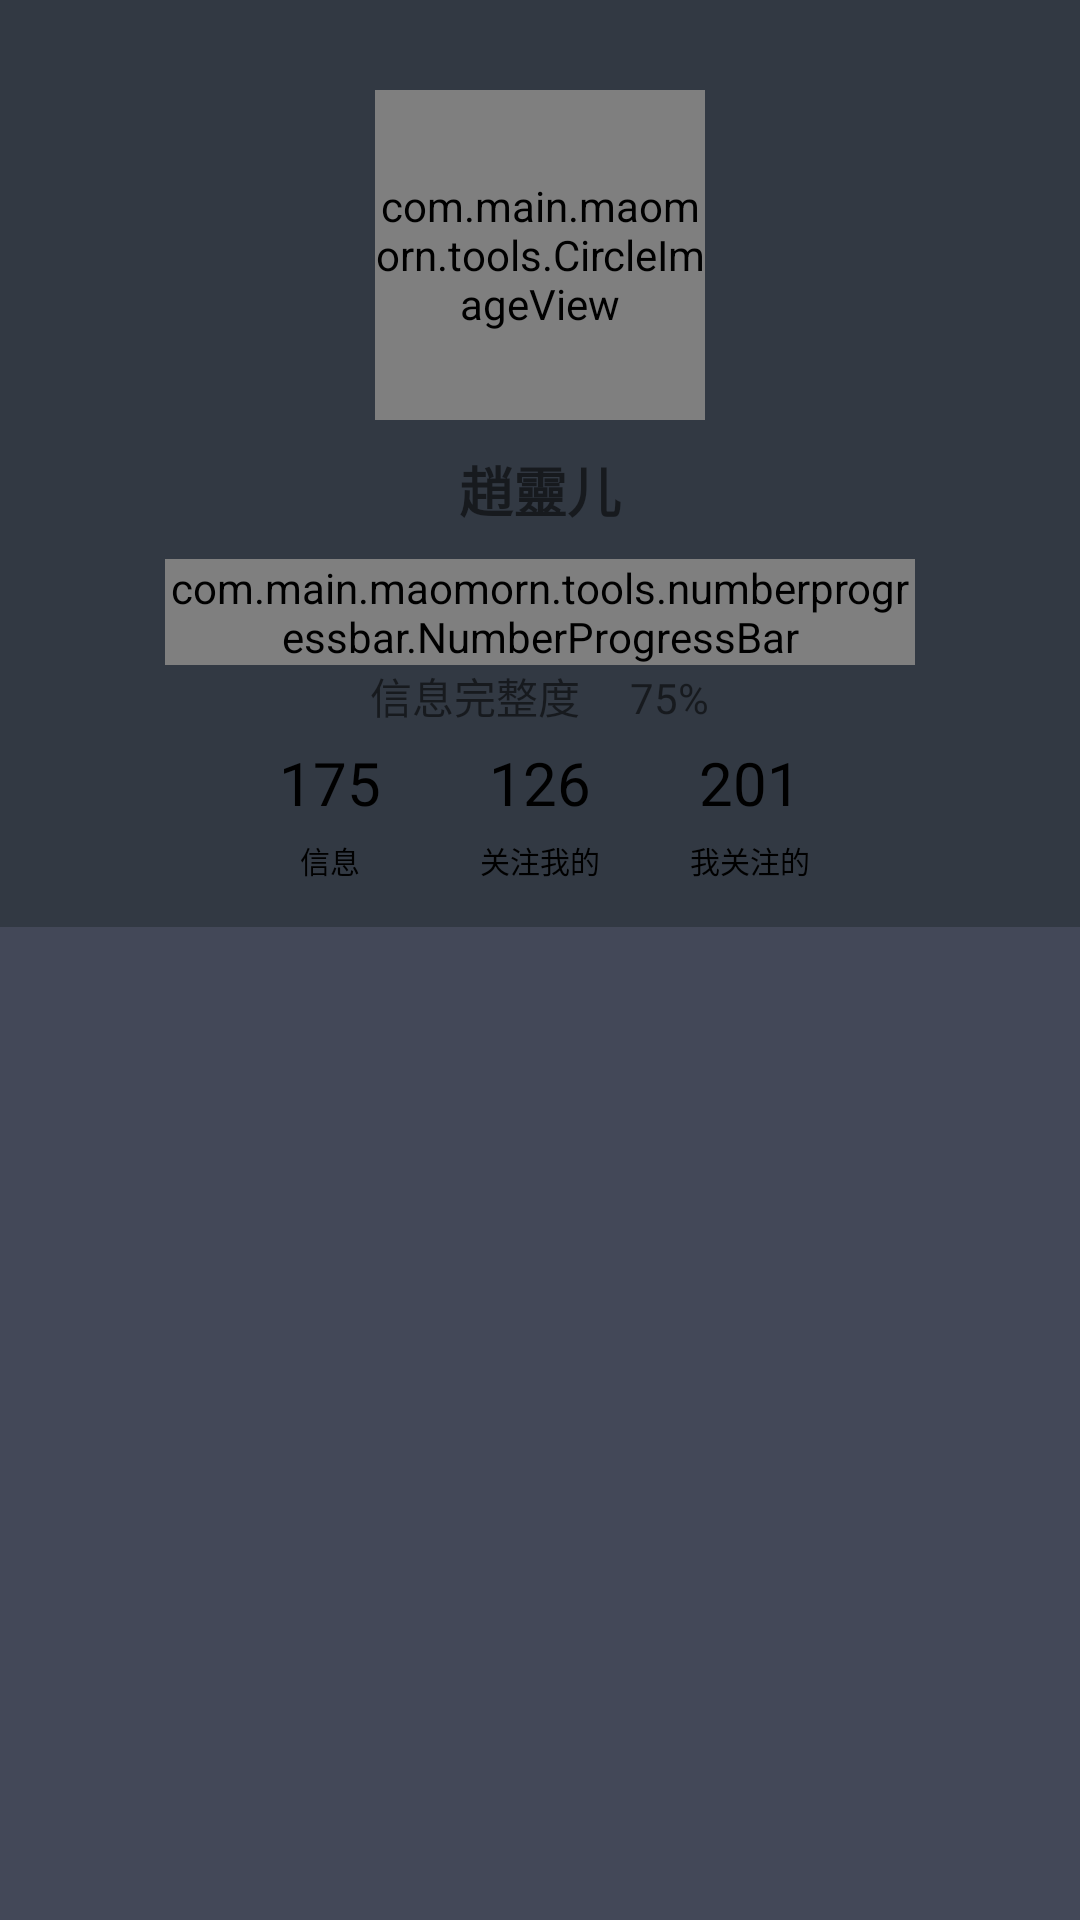

Here is an Android app screen rendered from its layout file. Give the layout XML and the strings, colors and styles it references.
<!-- AndroidManifest.xml: application theme AppTheme.NoActionBar -->
<!-- res/layout/tools_residemenu_custom_left_scrollview.xml -->
<?xml version="1.0" encoding="utf-8"?>
<RelativeLayout xmlns:android="http://schemas.android.com/apk/res/android"
    xmlns:app="http://schemas.android.com/apk/res-auto"
    android:layout_height="match_parent"
    android:background="#323943"
    android:layout_width="285dp">

    <com.main.maomorn.tools.CircleImageView
        android:id="@+id/head_portrait"
        android:layout_width="@dimen/head_portrait_height"
        android:layout_height="@dimen/head_portrait_height"
        android:layout_centerHorizontal="true"
        android:layout_marginTop="30dp"
        android:src="@drawable/background"
        app:in_border_color="@android:color/transparent"
        app:in_border_width="@dimen/head_portrait_in_border_width"
        app:mid_border_color="@color/title_bg"
        app:mid_border_width="@dimen/head_portrait_out_border_width" />

    <TextView
        android:id="@+id/nick_name"
        android:layout_width="wrap_content"
        android:layout_height="wrap_content"
        android:layout_below="@+id/head_portrait"
        android:layout_centerHorizontal="true"
        android:layout_marginBottom="@dimen/nick_name_margin"
        android:layout_marginTop="@dimen/nick_name_margin"
        android:maxLines="1"
        android:text="趙靈儿"
        android:textSize="@dimen/nick_name_text_size"
        android:textStyle="bold" />

    <com.main.maomorn.tools.numberprogressbar.NumberProgressBar
        android:id="@+id/process_line"
        android:layout_width="250dp"
        android:layout_height="wrap_content"
        android:layout_below="@+id/nick_name"
        android:layout_centerHorizontal="true"
        app:progress_current="75"
        app:progress_max="100"
        app:progress_reached_bar_height="3dp"
        app:progress_reached_color="@color/title_bg"
        app:progress_text_visibility="invisible"
        app:progress_unreached_bar_height="5dp"
        app:progress_unreached_color="@color/grey_6" />

    <TextView
        android:id="@+id/information_completion_state"
        android:layout_width="wrap_content"
        android:layout_height="wrap_content"
        android:layout_below="@+id/process_line"
        android:layout_centerHorizontal="true"
        android:text="信息完整度     75%" />

    <TextView
        android:id="@+id/info1_content"
        android:layout_width="@dimen/info_width"
        android:layout_height="wrap_content"
        android:layout_below="@+id/information_completion_state"
        android:layout_centerHorizontal="true"
        android:layout_marginBottom="@dimen/info_content_vertical_margin"
        android:layout_marginEnd="@dimen/info_content_horizontal_margin"
        android:layout_marginTop="@dimen/info_content_vertical_margin"
        android:layout_toStartOf="@+id/info2_content"
        android:gravity="center"
        android:text="175"
        android:textColor="@color/info_content_color"
        android:textSize="@dimen/info_content_size" />

    <TextView
        android:id="@+id/info2_content"
        android:layout_width="@dimen/info_width"
        android:layout_height="wrap_content"
        android:layout_below="@+id/information_completion_state"
        android:layout_centerHorizontal="true"
        android:layout_marginBottom="@dimen/info_content_vertical_margin"
        android:layout_marginEnd="@dimen/info_content_horizontal_margin"
        android:layout_marginStart="@dimen/info_content_horizontal_margin"
        android:layout_marginTop="@dimen/info_content_vertical_margin"
        android:gravity="center"
        android:text="126"
        android:textColor="@color/info_content_color"
        android:textSize="@dimen/info_content_size" />

    <TextView
        android:id="@+id/info3_content"
        android:layout_width="@dimen/info_width"
        android:layout_height="wrap_content"
        android:layout_below="@+id/information_completion_state"
        android:layout_centerHorizontal="true"
        android:layout_marginBottom="@dimen/info_content_vertical_margin"
        android:layout_marginStart="@dimen/info_content_horizontal_margin"
        android:layout_marginTop="@dimen/info_content_vertical_margin"
        android:layout_toEndOf="@+id/info2_content"
        android:gravity="center"
        android:text="201"
        android:textColor="@color/info_content_color"
        android:textSize="@dimen/info_content_size" />

    <TextView
        android:id="@+id/info1_title"
        android:layout_width="wrap_content"
        android:layout_height="wrap_content"
        android:layout_alignEnd="@+id/info1_content"
        android:layout_alignStart="@+id/info1_content"
        android:layout_below="@+id/info2_content"
        android:layout_centerHorizontal="true"
        android:gravity="center"
        android:text="信息"
        android:textColor="@color/info_title_color"
        android:textSize="@dimen/info_title_size" />

    <TextView
        android:id="@+id/info2_title"
        android:layout_width="wrap_content"
        android:layout_height="wrap_content"
        android:layout_alignEnd="@+id/info2_content"
        android:layout_alignStart="@+id/info2_content"
        android:layout_below="@+id/info2_content"
        android:layout_centerHorizontal="true"
        android:gravity="center"
        android:text="关注我的"
        android:textColor="@color/info_title_color"
        android:textSize="@dimen/info_title_size" />

    <TextView
        android:id="@+id/info3_title"
        android:layout_width="wrap_content"
        android:layout_height="wrap_content"
        android:layout_alignEnd="@+id/info3_content"
        android:layout_alignStart="@+id/info3_content"
        android:layout_below="@+id/info2_content"
        android:layout_centerHorizontal="true"
        android:gravity="center"
        android:text="我关注的"
        android:textColor="@color/info_title_color"
        android:textSize="@dimen/info_title_size" />

    <ScrollView
        android:id="@+id/sv_left_menu"
        android:layout_width="match_parent"
        android:layout_height="match_parent"
        android:layout_below="@+id/info2_title"
        android:layout_marginTop="15dp"
        android:scrollbars="none"
        android:background="#434858">

        <LinearLayout
            android:id="@+id/layout_left_menu"
            android:layout_width="match_parent"
            android:layout_height="wrap_content"
            android:orientation="vertical"></LinearLayout>
    </ScrollView>

</RelativeLayout>
<!-- resources referenced by this layout -->
<resources>
  <color name="grey_6">#b0b0b0</color>
  <color name="info_content_color">#000000</color>
  <color name="info_title_color">#000000</color>
  <color name="title_bg">#ea8010</color>
  <dimen name="head_portrait_height">110dp</dimen>
  <dimen name="head_portrait_in_border_width">10dp</dimen>
  <dimen name="head_portrait_out_border_width">3dp</dimen>
  <dimen name="info_content_horizontal_margin">10dp</dimen>
  <dimen name="info_content_size">20sp</dimen>
  <dimen name="info_content_vertical_margin">5dp</dimen>
  <dimen name="info_title_size">10sp</dimen>
  <dimen name="info_width">50dp</dimen>
  <dimen name="nick_name_margin">10dp</dimen>
  <dimen name="nick_name_text_size">18sp</dimen>
  <!-- drawable background: jpg bitmap (drawable, 52468 bytes) -->
  <style name="AppTheme.NoActionBar">
          <item name="windowActionBar">false</item>
          <item name="windowNoTitle">true</item>
      </style>
</resources>
